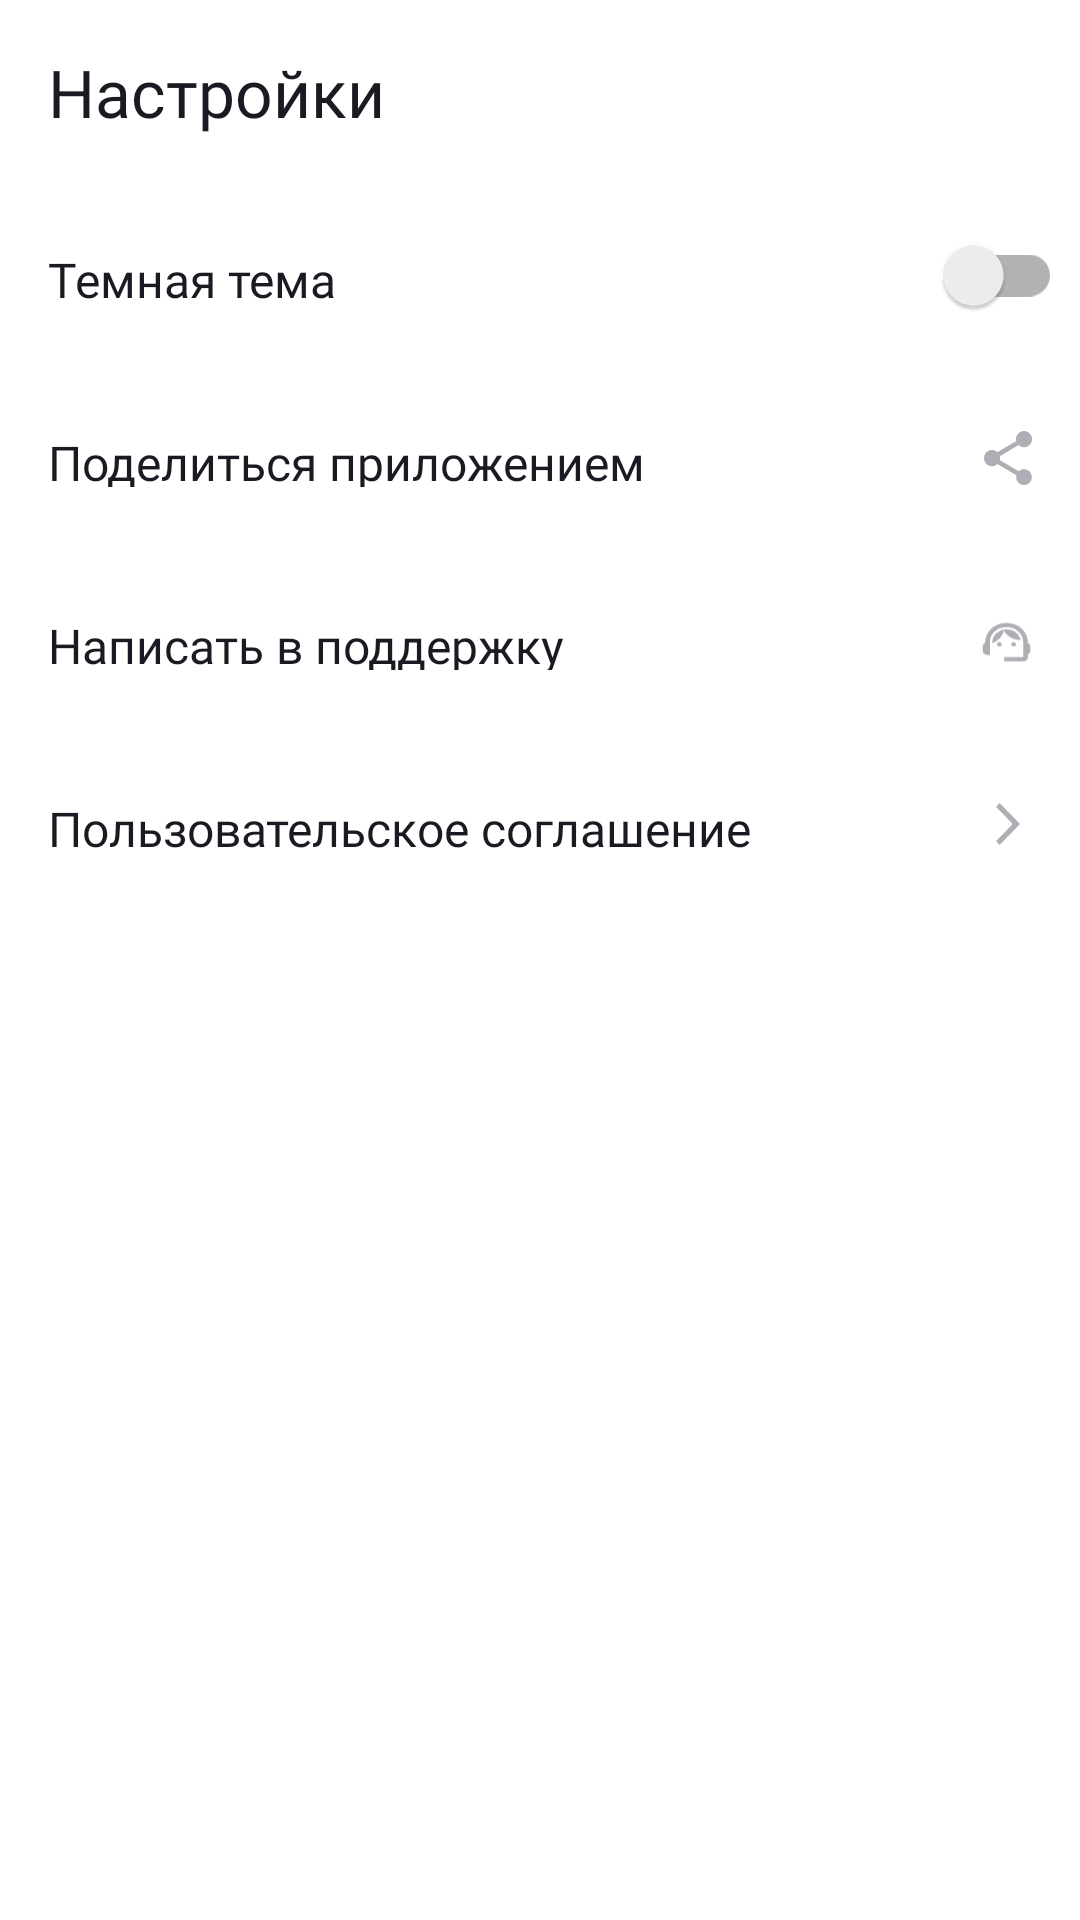

Here is an Android app screen rendered from its layout file. Give the layout XML and the strings, colors and styles it references.
<!-- AndroidManifest.xml: application theme Base.Theme.PlaylistMaker -->
<!-- res/layout/fragment_settings.xml -->
<?xml version="1.0" encoding="utf-8"?>
<LinearLayout xmlns:android="http://schemas.android.com/apk/res/android"
    xmlns:app="http://schemas.android.com/apk/res-auto"
    android:id="@+id/parent_layout_settings"
    android:layout_width="match_parent"
    android:layout_height="match_parent"
    android:background="?android:attr/colorBackground"
    android:orientation="vertical">

    <TextView
        android:id="@+id/settings_header"
        android:layout_width="match_parent"
        android:layout_height="wrap_content"
        android:padding="16dp"
        android:text="@string/settings"
        style="@style/title" />

    
    <LinearLayout
        android:id="@+id/lists_dark_mode"
        style="@style/SettingsItem">

        <TextView
            android:id="@+id/ys_regular_dark"
            style="@style/SettingsItemText"
            android:text="@string/dark_mode"
            android:layout_marginEnd="38dp"/>

        <androidx.appcompat.widget.SwitchCompat
            android:id="@+id/dark_mode_switch"
            android:layout_width="56dp"
            android:layout_height="48dp"
            android:layout_marginEnd="6dp"/>

    </LinearLayout>

    
    <LinearLayout
        android:id="@+id/lists_shared_app"
        style="@style/SettingsItem">
        <TextView
            android:id="@+id/title_shared_app"
            style="@style/SettingsItemText"
            android:text="@string/share_app" />
        <LinearLayout
            android:id="@+id/liner_icon_shared_app"
            style="@style/SettingsIconContainer">
            <ImageView
                style="@style/SettingsIcon"
                android:src="@drawable/ic_share_24" />
        </LinearLayout>
    </LinearLayout>

    
    <LinearLayout
        android:id="@+id/lists_helpdesk"
        style="@style/SettingsItem">

        <TextView
            android:id="@+id/ys_regular_support"
            style="@style/SettingsItemText"
            android:text="@string/support" />

        <LinearLayout
            android:id="@+id/liner_icon_support"
            style="@style/SettingsIconContainer">

            <ImageView
                style="@style/SettingsIcon"
                android:src="@drawable/ic_support_composite_24"
                android:paddingTop="3.1dp"
                android:paddingBottom="2dp"
                android:paddingStart="2dp"
                android:paddingEnd="2.9dp" />
        </LinearLayout>
    </LinearLayout>

    
    <LinearLayout
        android:id="@+id/lists_user_agr"
        style="@style/SettingsItem">
        <TextView
            android:id="@+id/ys_regular_"
            style="@style/SettingsItemText"
            android:text="@string/user_agreement" />
        <LinearLayout
            android:id="@+id/liner_icon_agreement"
            style="@style/SettingsIconContainer">
            <ImageView
                style="@style/SettingsIcon"
                android:src="@drawable/ic_arrow_forward_24"
                android:paddingTop="5dp"
                android:paddingBottom="5dp"
                android:paddingStart="8dp"
                android:paddingEnd="8dp" />
        </LinearLayout>
    </LinearLayout>
</LinearLayout>
<!-- resources referenced by this layout -->
<resources>
  <!-- drawable ic_arrow_forward_24 (drawable) -->
  <?xml version="1.0" encoding="utf-8"?>
  <vector xmlns:android="http://schemas.android.com/apk/res/android"
      android:width="8dp"
      android:height="14dp"
      android:viewportWidth="8"
      android:viewportHeight="14">
  
      <path
          android:fillColor="#AEAFB4"
          android:pathData="M0,12.7485L1.21337,14L8,7L1.21337,0L0,1.25152L5.57327,7L0,12.7485Z" />
  </vector>
  <string name="dark_mode">Темная тема</string>
  <string name="settings">Настройки</string>
  <string name="share_app">Поделиться приложением</string>
  <string name="support">Написать в поддержку</string>
  <string name="user_agreement">Пользовательское соглашение</string>
  <style name="SettingsIcon">
          <item name="android:layout_width">wrap_content</item>
          <item name="android:layout_height">wrap_content</item>
          <item name="android:tint">?attr/settingsIconTint</item>
      </style>
  <style name="SettingsIconContainer">
          <item name="android:layout_width">@dimen/liner_icon_width</item>
          <item name="android:layout_height">@dimen/liner_icon_height</item>
          <item name="android:gravity">center</item>
          <item name="android:layout_marginEnd">@dimen/liner_icon_marginEnd</item>
      </style>
  <style name="SettingsItem">
          <item name="android:layout_width">match_parent</item>
          <item name="android:layout_height">@dimen/settings_item_height</item>
          <item name="android:background">?android:colorBackground</item>
          <item name="android:clipToOutline" tools:targetApi="31">true</item> 
          <item name="android:orientation">horizontal</item>
          <item name="android:gravity">center_vertical</item>
          <item name="android:paddingStart">@dimen/settings_item_margin_start</item>
      </style>
  <style name="SettingsItemText">
          <item name="android:layout_width">@dimen/textView_layout_width</item>
          <item name="android:layout_height">wrap_content</item>
          <item name="android:layout_weight">@integer/container_weight</item>
          <item name="android:textAppearance">@style/ys_regular</item>
          <item name="android:gravity">center_vertical</item>
          <item name="android:layout_marginTop">@dimen/textview_marginTop</item>
          <item name="android:layout_marginBottom">@dimen/textview_marginBottom</item>
          <item name="android:layout_marginEnd">@dimen/textview_marginEnd</item>
      </style>
  <style name="title">
          <item name="android:textSize">22sp</item>
          <item name="android:textColor">?attr/textColorPrimary</item>
          <item name="android:fontFamily">@font/ys_display_medium</item>
      </style>
  <dimen name="liner_icon_width">24dp</dimen>
  <dimen name="liner_icon_height">24dp</dimen>
  <dimen name="liner_icon_marginEnd">12dp</dimen>
  <dimen name="settings_item_height">61dp</dimen>
  <dimen name="settings_item_margin_start">16dp</dimen>
  <dimen name="textView_layout_width">0dp</dimen>
  <style name="ys_regular">
          <item name="android:textSize">16sp</item>
          <item name="android:textColor">?attr/textColorPrimary</item>
          <item name="android:fontFamily">@font/ys_display_regular</item>
      </style>
  <dimen name="textview_marginTop">21dp</dimen>
  <dimen name="textview_marginBottom">21dp</dimen>
  <dimen name="textview_marginEnd">44dp</dimen>
  <color name="yp_white">#FFFFFF</color>
  <color name="yp_black">#1A1B22</color>
  <color name="yp_text_gray">#AEAFB4</color>
  <color name="yp_blue">#3772E7</color>
  <color name="playerButtonBackground">#401A1B22</color>
  <color name="yp_yellow">#FCD452</color>
</resources>
